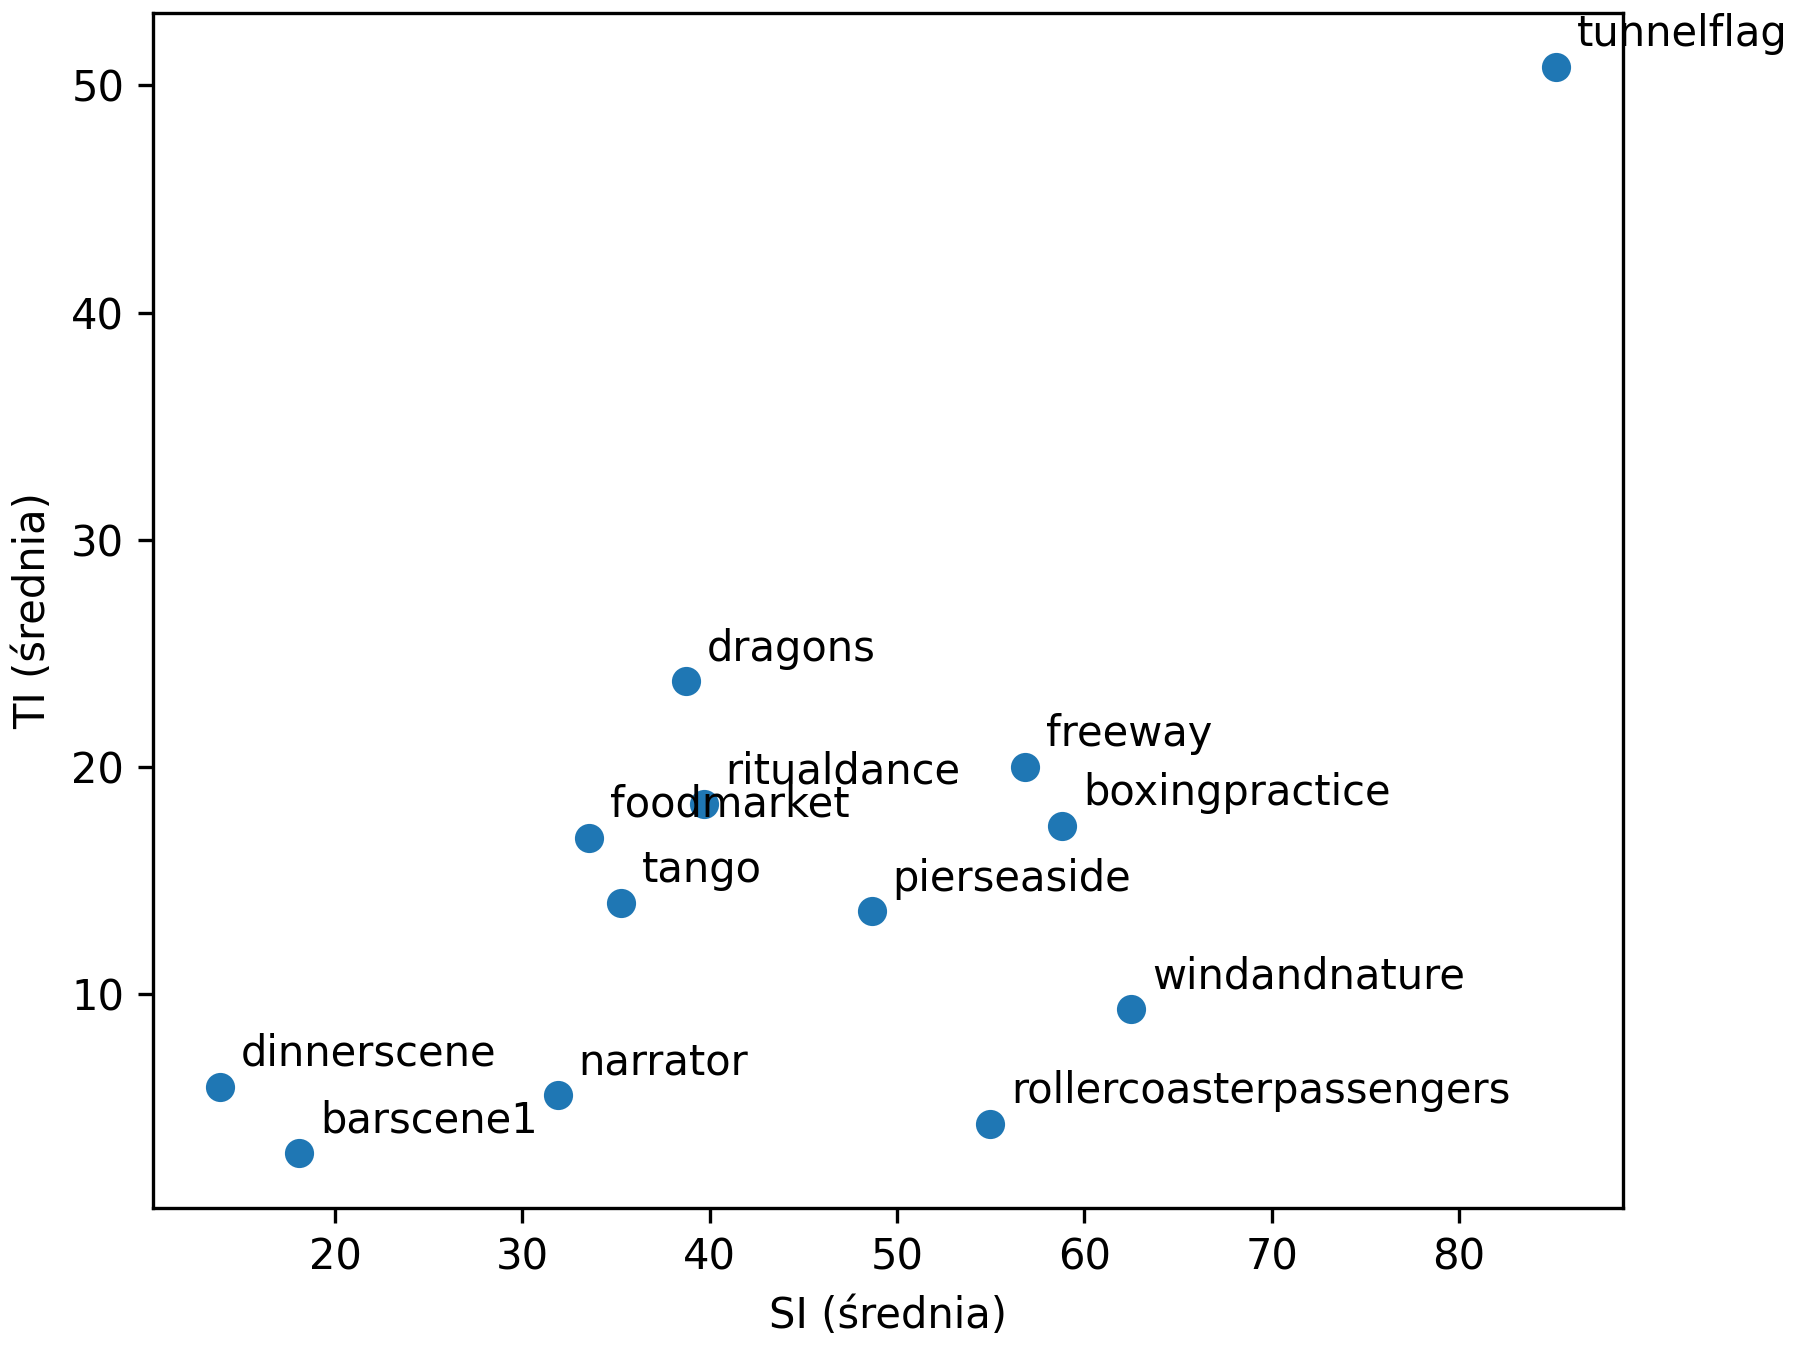

The data file committed next to this chart (first rows):
content, si_mean, si_max, ti_mean, ti_max
chimera_barscene1_1920x1080_2997fps_crf1…, 18.09, 19.52, 2.99, 5.87
chimera_dinnerscene_1920x1080_2997fps_cr…, 13.87, 16.67, 5.93, 6.98
chimera_freeway_1920x1080_2398fps_crf10, 56.82, 62.86, 19.99, 27.69
chimera_pierseaside_1920x1080_2997fps_cr…, 48.66, 57.72, 13.64, 16.62
chimera_rollercoasterpassengers_1920x108…, 54.97, 55.41, 4.30, 8.55
chimera_windandnature_1920x1080_2997fps_…, 62.50, 68.06, 9.34, 10.28
elfuente_boxingpractice_1920x1080_60fps_…, 58.81, 63.11, 17.41, 21.93
elfuente_foodmarket_1920x1080_60fps_crf1…, 33.56, 41.45, 16.88, 20.23
elfuente_narrator_1920x1080_60fps_crf10, 31.88, 35.93, 5.55, 7.64
elfuente_ritualdance_1920x1080_60fps_crf…, 39.70, 48.06, 18.35, 25.20
elfuente_tango_1920x1080_60fps_crf10, 35.25, 40.64, 14.03, 20.41
elfuente_tunnelflag_1920x1080_60fps_crf1…, 85.17, 92.44, 50.82, 55.37
sintel_dragons_1920x816_24fps_crf10, 38.74, 46.51, 23.76, 34.60
